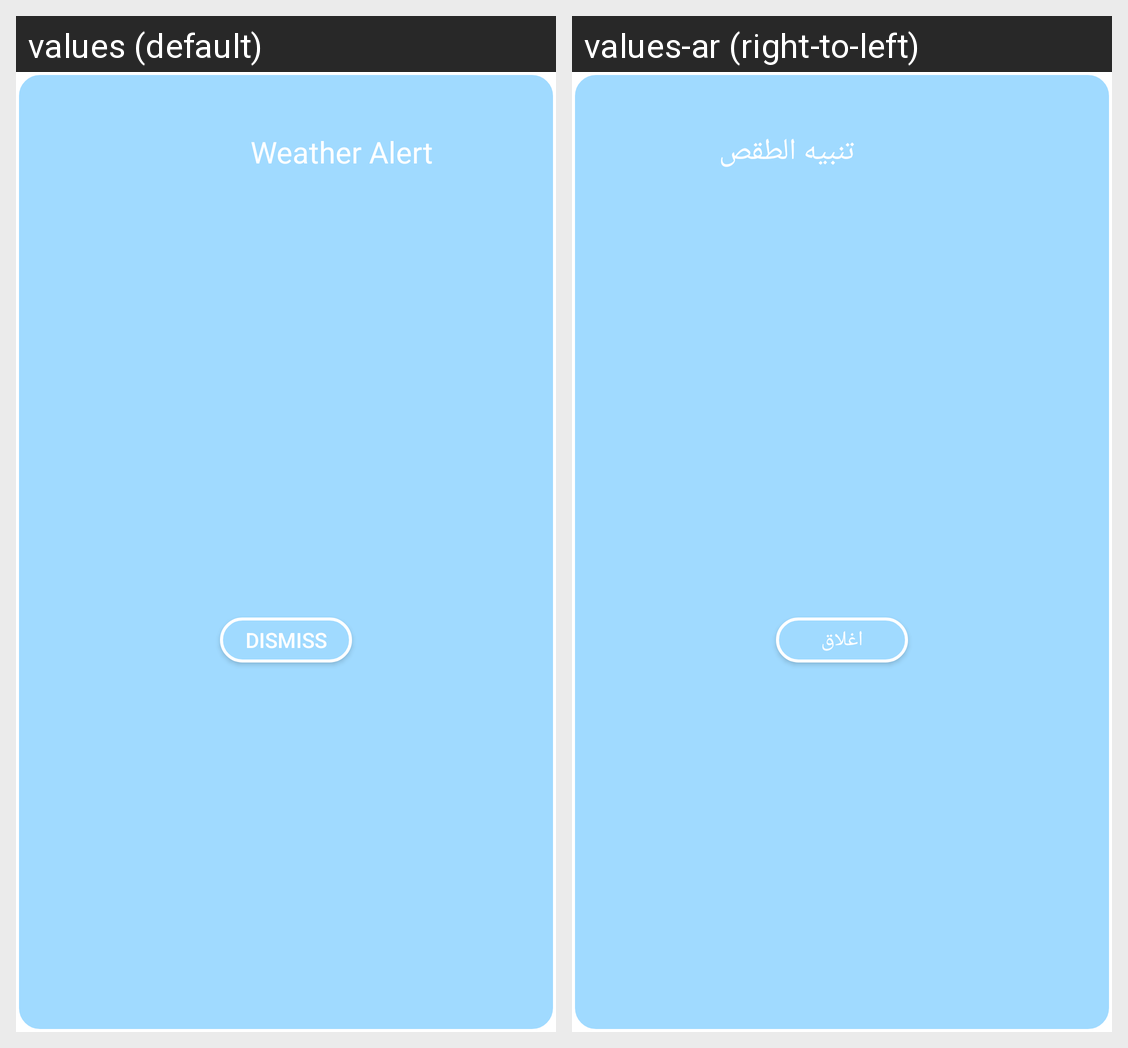

This grid shows one Android layout under two languages. Give, for every string resource on the screen, its name, the default text and each shown locale's text.
Android screen res/layout/alert_alarm.xml rendered under 2 locales, left to right: values (default), values-ar (right-to-left). Device: Nexus 5 (rendered at 1080×1920; each locale shown at half size, 540×960, under a caption strip naming it); theme Theme.WeatherApp.
Strings drawn on this screen, with the default value and each locale's value (text and hints the layout hard-codes, and strings that could not be matched under every locale, appear in the picture but are not listed):

weather_alert
  values: Weather Alert
  values-ar: تنبيه الطقص

dismiss
  values: Dismiss
  values-ar: اغلاق
